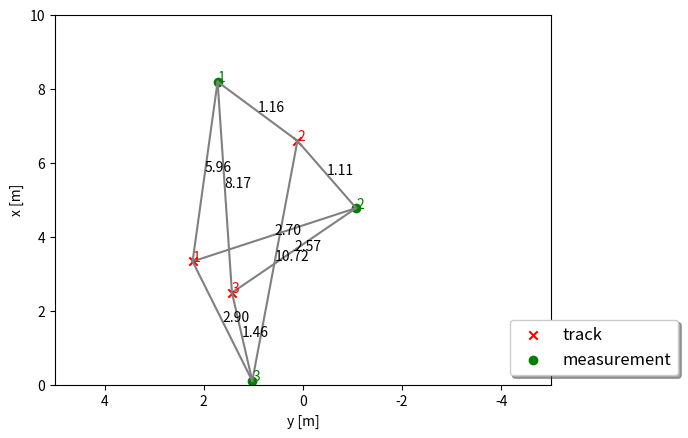

Reproduce this figure in Python.
# imports
import numpy as np
import matplotlib
#matplotlib.use('wxagg') # change backend so that figure maximizing works on Mac as well
import matplotlib.pyplot as plt
import matplotlib.ticker as ticker

class Association:
    '''Data association class with single nearest neighbor SSN association and gating based on Mahalanobis distance'''
    def __init__(self):
        self.association_matrix = np.matrix([])

    def associate(self, track_list, meas_list):
        N = len(track_list) # N tracks
        M = len(meas_list) # M measurements

        # initialize association matrix
        self.association_matrix = np.inf*np.ones((N,M))

        ############
        # TODO: fill association matrix with Mahalanobis distances between all tracks and all measurements
        ############
        # loop over all tracks and all measurements to set up association matrix
        for i in range(N):
            track = track_list[i]
            for j in range(M):
                meas = meas_list[j]
                dist = self.MHD(track, meas)
                self.association_matrix[i, j] = dist

    def MHD(self, track, meas):
        # calc Mahalanobis distance
        H  = np.matrix([[1, 0, 0, 0],
                        [0, 1, 0, 0]])
        y = meas.z - H * track.x
        S = H * track.P * np.transpose(H) + meas.R
        MHD = np.transpose(y) * np.linalg.inv(S) * y
        ############
        # TODO: Calculate and return Mahalanobis distance between track and meas.
        # You will also need to implement the measurement matrix H for 2D lidar measurements.
        # Note that the track is already given in sensor coordinates here, no transformation needed.
        ############

        return MHD


##################
class Track:
    '''Track class with state, covariance, id'''
    def __init__(self, id):
        # save id
        self.id = id

        # generate random state x
        self.x = np.matrix([[np.random.uniform(2,8)],
                        [np.random.uniform(-3,3)],
                        [0],
                        [0]])

        # set up estimation error covariance
        self.P = np.matrix([[2, 0, 0, 0],
                        [0, 3, 0, 0],
                        [0, 0, 1, 0],
                        [0, 0, 0, 1]])

class Measurement:
    '''Measurement class with measurement, covariance, id'''
    def __init__(self, id, x, y):
        # save id
        self.id = id

        # generate random measurement z
        self.z = np.matrix([[x + np.random.normal(0,2)],
                        [y + np.random.normal(0,2)]])

        # set up measurement covariance
        self.R = np.matrix([[2, 0],
                        [0, 2]])


#################
def run():
    '''generate tracks and measurements and call association'''
    # set up track_list and meas_list for association
    np.random.seed(5) # make random values predictable
    association = Association() # init data association
    track_list = []
    meas_list = []

    # initialize visualization
    fig, ax = plt.subplots()

    # generate and plot tracks and measurements
    for i in range(3):

        # tracks
        track = Track(i+1)
        track_list.append(track)
        ax.scatter(float(-track.x[1]), float(track.x[0]), marker='x', color='red', label='track')
        ax.text(float(-track.x[1]), float(track.x[0]), str(track.id), color='red')

        # measurements
        meas = Measurement(i+1, float(track.x[0]), float(track.x[1]))
        meas_list.append(meas)
        ax.scatter(float(-meas.z[1]), float(meas.z[0]), marker='o', color='green', label='measurement')
        ax.text(float(-meas.z[1]), float(meas.z[0]), str(meas.id), color='green')

    # calculate association matrix
    association.associate(track_list, meas_list)
    print('Association matrix:', association.association_matrix)

    # visualize distances
    for track in track_list:
        for meas in meas_list:
            dist = association.association_matrix[track.id-1, meas.id-1]
            if dist < np.inf:
                ax.plot([float(-track.x[1]), float(-meas.z[1])], [float(track.x[0]), float(meas.z[0])], color='gray')
                str_dist = "{:.2f}".format(dist)
                ax.text(float((-track.x[1] - meas.z[1])/2), float((track.x[0] + meas.z[0])/2), str_dist)

    # maximize window
    mng = plt.get_current_fig_manager()
    #mng.frame.Maximize(True)

    # remove repeated labels
    handles, labels = ax.get_legend_handles_labels()
    handle_list, label_list = [], []
    for handle, label in zip(handles, labels):
        if label not in label_list:
            handle_list.append(handle)
            label_list.append(label)
    ax.legend(handle_list, label_list, loc='center left', shadow=True, fontsize='large', bbox_to_anchor=(0.9, 0.1))

    # axis
    ax.set_xlabel('y [m]')
    ax.set_ylabel('x [m]')
    ax.set_xlim(-5,5)
    ax.set_ylim(0,10)

    # correct x ticks (positive to the left)
    ticks_x = ticker.FuncFormatter(lambda x, pos: '{0:g}'.format(-x) if x!=0 else '{0:g}'.format(x))
    ax.xaxis.set_major_formatter(ticks_x)

    plt.show()

####################
# call main loop
run()
